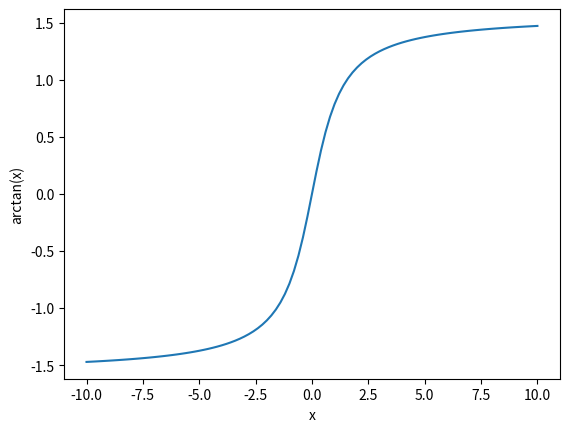

This chart was generated by the following Python code:
import numpy as np
import matplotlib.pyplot as plt

x = np.linspace(-10, 10, 101)
plt.plot(x, np.arctan(x))
plt.xlabel('x')
plt.ylabel('arctan(x)')
plt.axis('tight')
plt.show()
